Run: headless pygame with SDL's dummy video driver; simulated clock (each Clock.tick advances the game by its frame time, no real sleeping); random seed 0; keys injected as events and as key.get_pressed() state; no mouse input; restart key R tapped at the start of phases 3 and 4.
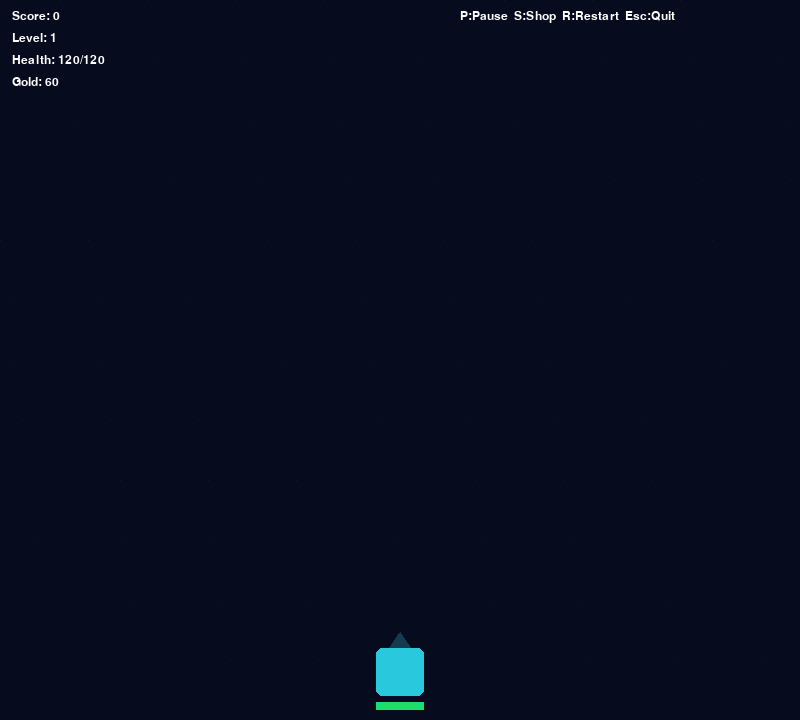
Frame 1 of 4 · flips 1–60 · no input
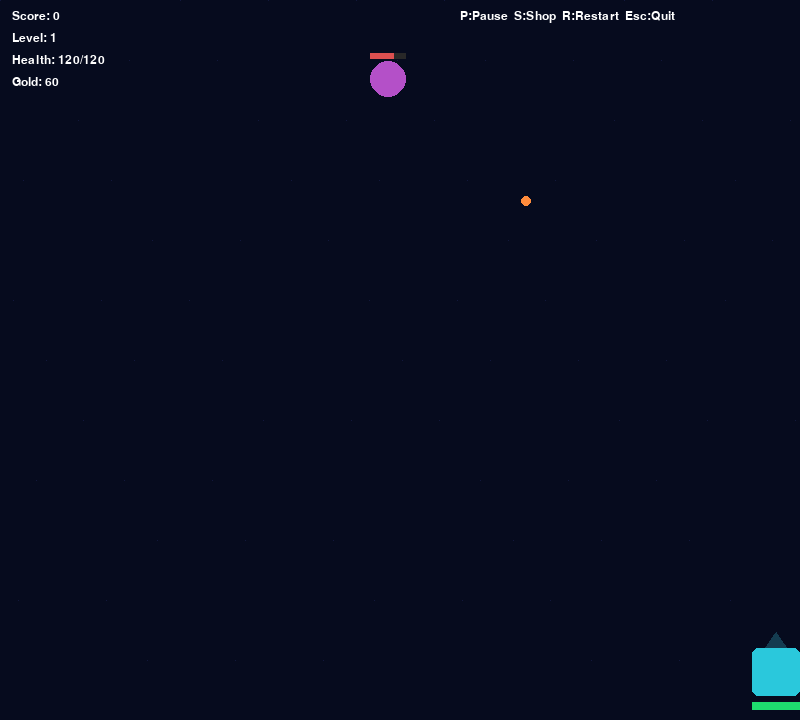
Frame 2 of 4 · flips 61–180 · tapped SPACE, RETURN · held RIGHT (→), D
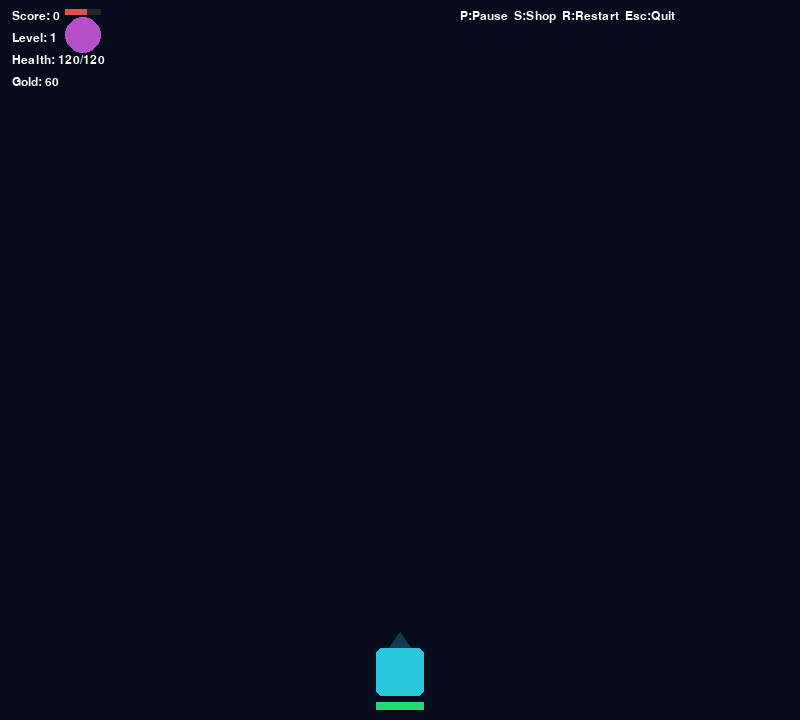
Frame 3 of 4 · flips 181–300 · tapped R · held DOWN (↓), S
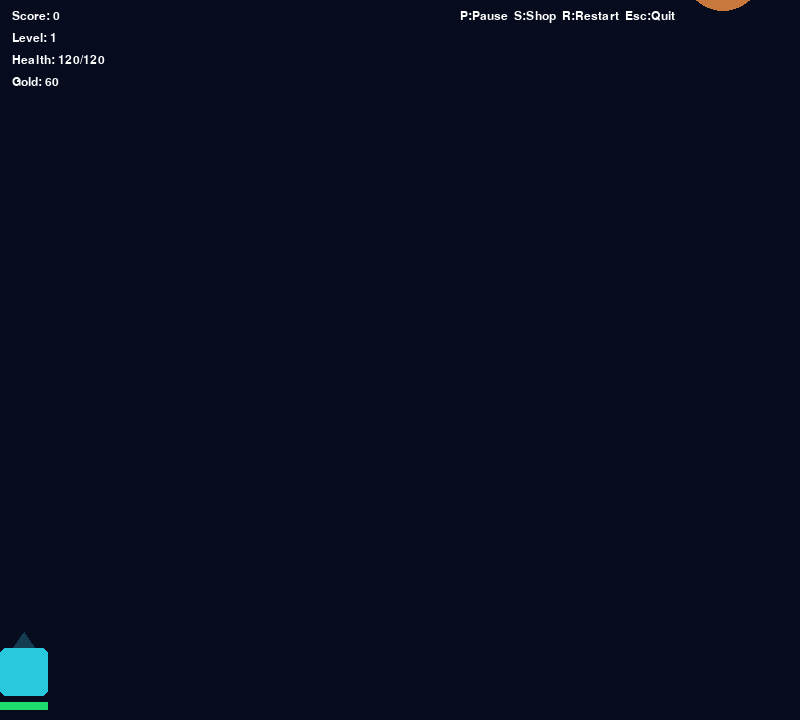
Frame 4 of 4 · flips 301–420 · tapped R · held LEFT (←), A, UP (↑), W

The pygame program that drew these frames:

import pygame, sys, random, math
from pygame import Rect
import traceback

WIDTH, HEIGHT = 800, 720
FPS = 60
BG_COLOR = (6, 11, 30)
FONT_NAME = None

pygame.init()
screen = pygame.display.set_mode((WIDTH, HEIGHT))
clock = pygame.time.Clock()
font = pygame.font.SysFont(FONT_NAME, 18)
bigfont = pygame.font.SysFont(FONT_NAME, 36)

def draw_text(surf, txt, x, y, color=(255,255,255), f=font):
    surf.blit(f.render(txt, True, color), (x,y))

def clamp(v, a, b): return max(a, min(b, v))

class Player:
    def __init__(self):
        self.w, self.h = 48, 48
        self.x = WIDTH//2 - self.w//2
        self.y = HEIGHT - self.h - 24
        self.speed = 6
        self.health_max = 120
        self.health = self.health_max
        self.fire_cool = 10
        self.fire_timer = 0
        self.damage = 18
        self.fire_rate_level = 0
        self.damage_level = 0
        self.health_level = 0
        self.gold = 60
        self.score = 0
        self.alive = True
        self.color = (42, 200, 220)

    def update(self, keys):
        if keys[pygame.K_LEFT]: self.x -= self.speed
        if keys[pygame.K_RIGHT]: self.x += self.speed
        self.x = clamp(self.x, 0, WIDTH - self.w)
        if self.fire_timer > 0: self.fire_timer -= 1

    def shoot(self):
        if self.fire_timer > 0: return None
        self.fire_timer = max(3, self.fire_cool - self.fire_rate_level*2)
        dmg = self.damage + self.damage_level*6
        bx = self.x + self.w//2
        by = self.y - 8
        return Bullet(bx-4, by, 8, 14, -12, dmg, (255,240,100))

    def take_damage(self, d):
        self.health -= d
        if self.health <= 0:
            self.health = 0
            self.alive = False

    def heal(self, amt):
        self.health = clamp(self.health + amt, 0, self.health_max)

    def draw(self, surf):
        pygame.draw.polygon(surf, (20,60,80), [(self.x+self.w//2, self.y-16),(self.x+6,self.y+10),(self.x+self.w-6,self.y+10)])
        pygame.draw.rect(surf, self.color, Rect(self.x, self.y, self.w, self.h), border_radius=6)
        bar_w = self.w
        hpw = int(bar_w * (self.health / self.health_max))
        pygame.draw.rect(surf, (60,60,60), Rect(self.x, self.y+self.h+6, bar_w, 8))
        pygame.draw.rect(surf, (30,220,110), Rect(self.x, self.y+self.h+6, hpw, 8))

class Bullet:
    def __init__(self, x,y,w,h,dy,damage,color=(255,255,0)):
        self.rect = Rect(x,y,w,h)
        self.dy = dy
        self.damage = damage
        self.color = color
        self.alive = True

    def update(self):
        self.rect.y += self.dy
        if self.rect.bottom < 0 or self.rect.top > HEIGHT:
            self.alive = False

    def draw(self, surf):
        pygame.draw.rect(surf, self.color, self.rect, border_radius=3)

class Enemy:
    def __init__(self, x,y,w,h,spd,hp,value, kind=0):
        self.rect = Rect(x,y,w,h)
        self.spd = spd
        self.hp = hp
        self.alive = True
        self.value = value
        self.kind = kind
        self.color = (180, 80, 200) if kind==0 else (200,120,60)

    def update(self):
        self.rect.y += self.spd
        self.rect.x += int(math.sin(self.rect.y * 0.04 + self.rect.x*0.01) * 1.6)
        if self.rect.top > HEIGHT + 100:
            self.alive = False

    def take_damage(self, d):
        self.hp -= d
        if self.hp <= 0:
            self.alive = False

    def shoot_towards(self, tx, ty, level):
        dx = tx - (self.rect.centerx)
        dy = ty - (self.rect.centery)
        dist = math.hypot(dx,dy) or 1
        speed = 3.0 + random.random()*0.8 + level*0.1
        vx = dx / dist * speed
        vy = dy / dist * speed
        return EnemyBullet(self.rect.centerx-5, self.rect.centery-5, 10,10, vx, vy, damage=6 + level//2)

    def draw(self, surf):
        pygame.draw.ellipse(surf, self.color, self.rect)
        bar_w = self.rect.w
        ratio = max(0, self.hp) / max(1, 20 + self.value)
        pygame.draw.rect(surf, (40,40,40), Rect(self.rect.x, self.rect.y-8, bar_w, 6))
        pygame.draw.rect(surf, (220,80,80), Rect(self.rect.x, self.rect.y-8, int(bar_w*ratio), 6))

class EnemyBullet:
    def __init__(self,x,y,w,h,vx,vy,damage):
        self.x = float(x); self.y = float(y)
        self.w = w; self.h = h
        self.vx = vx; self.vy = vy
        self.damage = damage
        self.alive = True

    def update(self):
        self.x += self.vx; self.y += self.vy
        if self.y > HEIGHT + 50 or self.x < -50 or self.x > WIDTH+50 or self.y < -50:
            self.alive = False

    def rect(self): return Rect(int(self.x), int(self.y), self.w, self.h)

    def draw(self, surf):
        pygame.draw.ellipse(surf, (255,140,60), self.rect())

class Shop:
    def __init__(self, player):
        self.player = player
        self.w = 520; self.h = 420
        self.x = WIDTH//2 - self.w//2
        self.y = HEIGHT//2 - self.h//2
        self.bg = (12,18,40,220)

    def draw(self, surf):
        s = pygame.Surface((self.w, self.h), pygame.SRCALPHA)
        s.fill(self.bg)
        surf.blit(s, (self.x, self.y))
        draw_text(surf, "SHOP - Press S to close", self.x+20, self.y+14)
        draw_text(surf, f"Gold: {self.player.gold}", self.x+20, self.y+40)
        draw_text(surf, "1) Upgrade Damage (+6 per level)   Cost: 30 + 20*n", self.x+20, self.y+80)
        draw_text(surf, "2) Upgrade Fire Rate (faster shots) Cost: 30 + 20*n", self.x+20, self.y+120)
        draw_text(surf, "3) Increase Max Health (+20)        Cost: 40 + 25*n", self.x+20, self.y+160)
        draw_text(surf, "Tip: Buy between waves. Press 1/2/3 to buy.", self.x+20, self.y+220)
        draw_text(surf, f"Damage level: {self.player.damage_level}  Rate level: {self.player.fire_rate_level}  Health level: {self.player.health_level}", self.x+20, self.y+260)

    def handle_purchase(self, key):
        if key == pygame.K_1:
            cost = 30 + self.player.damage_level*20
            if self.player.gold >= cost:
                self.player.gold -= cost
                self.player.damage_level += 1
                self.player.damage += 6
        elif key == pygame.K_2:
            cost = 30 + self.player.fire_rate_level*20
            if self.player.gold >= cost:
                self.player.gold -= cost
                self.player.fire_rate_level += 1
                self.player.fire_cool = max(3, self.player.fire_cool - 2)
        elif key == pygame.K_3:
            cost = 40 + self.player.health_level*25
            if self.player.gold >= cost:
                self.player.gold -= cost
                self.player.health_level += 1
                self.player.health_max += 20
                self.player.heal(20)

class Game:
    def __init__(self):
        self.player = Player()
        self.bullets = []
        self.enemies = []
        self.ebullets = []
        self.level = 1
        self.spawn_timer = 0
        self.spawn_rate = 90
        self.frames = 0
        self.paused = False
        self.shop_open = False
        self.shop = Shop(self.player)
        self.game_over = False

    def reset(self):
        self.__init__()

    def spawn_wave(self):
        count = 1 + self.level//2 + random.randint(0, self.level//2)
        for _ in range(count):
            w = 36 + (0 if random.random()<0.85 else 24)
            h = w
            x = random.randint(0, WIDTH - w)
            y = -random.randint(20, 200)
            spd = 1 + random.random()*0.8 + self.level*0.12
            hp = 12 + self.level*6 + random.randint(0, self.level*3)
            value = 8 + self.level*3
            kind = 0 if random.random() < 0.8 else 1
            self.enemies.append(Enemy(x,y,w,h, spd, hp, value, kind))
        if random.random() < min(0.35, 0.08 + self.level*0.03):
            w = 80; h = 80; x = random.randint(0, WIDTH-w)
            spd = 0.6 + self.level*0.06
            hp = 60 + self.level*30
            val = 60 + self.level*20
            self.enemies.append(Enemy(x, -100, w,h, spd, hp, val, kind=1))

    def update(self, keys):
        if self.game_over or self.paused or self.shop_open:
            return
        self.frames += 1
        self.player.update(keys)
        self.spawn_timer += 1
        if self.spawn_timer >= self.spawn_rate:
            self.spawn_wave()
            self.spawn_timer = 0
        if self.frames % (FPS * 20) == 0:
            self.level += 1
            self.spawn_rate = max(28, self.spawn_rate - 6)
            self.player.gold += 18 + self.level*3
        for b in self.bullets:
            b.update()
        self.bullets = [b for b in self.bullets if b.alive]
        for en in self.enemies:
            en.update()
            if random.random() < 0.009 + self.level*0.002:
                self.ebullets.append(en.shoot_towards(self.player.x + self.player.w//2, self.player.y + self.player.h//2, self.level))
        self.enemies = [e for e in self.enemies if e.alive]
        for eb in self.ebullets:
            eb.update()
        self.ebullets = [eb for eb in self.ebullets if eb.alive]
        for b in list(self.bullets):
            for e in list(self.enemies):
                if b.rect.colliderect(e.rect):
                    e.take_damage(b.damage)
                    b.alive = False
                    if not e.alive:
                        self.player.score += e.value
                        self.player.gold += e.value//2
                    break
        for eb in list(self.ebullets):
            if eb.rect().colliderect(Rect(self.player.x, self.player.y, self.player.w, self.player.h)):
                self.player.take_damage(eb.damage)
                eb.alive = False
        for e in list(self.enemies):
            if e.rect.colliderect(Rect(self.player.x, self.player.y, self.player.w, self.player.h)):
                self.player.take_damage(14)
                e.take_damage(9999)
        self.bullets = [b for b in self.bullets if b.alive]
        self.enemies = [e for e in self.enemies if e.alive]
        self.ebullets = [eb for eb in self.ebullets if eb.alive]
        if not self.player.alive:
            self.game_over = True

    def draw(self, surf):
        surf.fill(BG_COLOR)
        for i in range(80):
            x = (i*37 + self.frames* (1 + i%3)) % WIDTH
            y = (i*53 + (i*7)) % HEIGHT
            surf.set_at((x,y), (18,24,60))
        self.player.draw(surf)
        for b in self.bullets: b.draw(surf)
        for e in self.enemies: e.draw(surf)
        for eb in self.ebullets: eb.draw(surf)
        draw_text(surf, f"Score: {self.player.score}", 12, 10)
        draw_text(surf, f"Level: {self.level}", 12, 32)
        draw_text(surf, f"Health: {self.player.health}/{self.player.health_max}", 12, 54)
        draw_text(surf, f"Gold: {self.player.gold}", 12, 76)
        draw_text(surf, "P:Pause  S:Shop  R:Restart  Esc:Quit", WIDTH-340, 10)
        if self.paused:
            surf.blit(bigfont.render("PAUSED", True, (240,240,240)), (WIDTH//2-70, HEIGHT//2-28))
        if self.shop_open:
            self.shop.draw(surf)
        if self.game_over:
            surf.blit(bigfont.render("GAME OVER", True, (240,80,80)), (WIDTH//2-110, HEIGHT//2-64))
            draw_text(surf, "Press R to restart or Esc to quit", WIDTH//2-140, HEIGHT//2+8)

game = Game()

def handle_events():
    for event in pygame.event.get():
        if event.type == pygame.QUIT:
            pygame.quit(); sys.exit()
        elif event.type == pygame.KEYDOWN:
            if event.key == pygame.K_ESCAPE:
                pygame.quit(); sys.exit()
            if event.key == pygame.K_p and not game.game_over:
                game.paused = not game.paused
            if event.key == pygame.K_s and not game.game_over:
                game.shop_open = not game.shop_open
            if event.key == pygame.K_r:
                game.reset()
            if game.shop_open:
                if event.key in (pygame.K_1, pygame.K_2, pygame.K_3):
                    game.shop.handle_purchase(event.key)
            if event.key == pygame.K_SPACE and not (game.paused or game.shop_open or game.game_over):
                b = game.player.shoot()
                if b: game.bullets.append(b)

while True:
    dt = clock.tick(FPS)
    handle_events()
    keys = pygame.key.get_pressed()
    if keys[pygame.K_SPACE] and not (game.paused or game.shop_open or game.game_over):
        b = game.player.shoot()
        if b: game.bullets.append(b)
    game.update(keys)
    game.draw(screen)
    pygame.display.flip()
